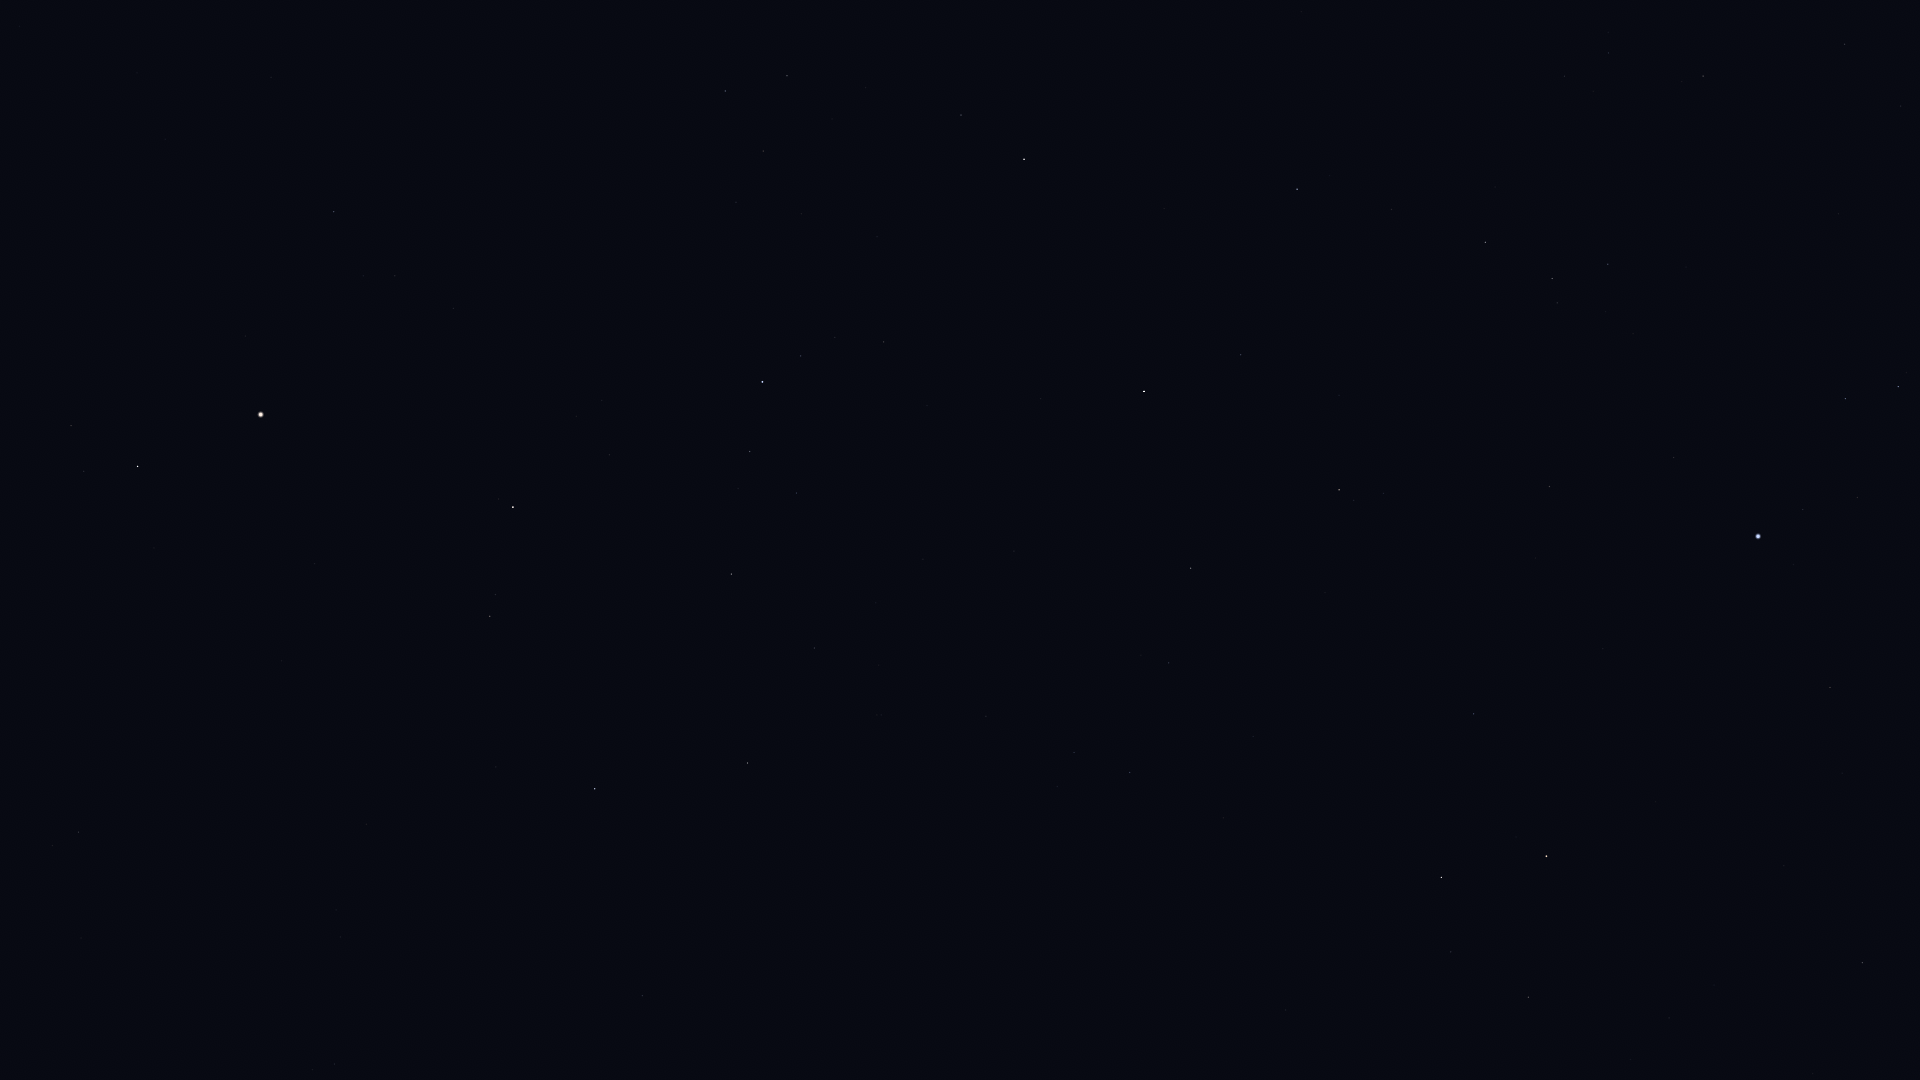

Source data for this figure (header and first rows):
Star_ID, Name, X, Y
64394, HIP 64394, 78, 832
67459, HIP 67459, 71, 426
67927, Muphrid, 137, 466
69673, Arcturus, 261, 415
69732, Xuange, 642, 996
71053, HIP 71053, 490, 616
71075, Seginus, 595, 789
71795, HIP 71795, 334, 212
72105, Izar, 513, 507
72487, Merga, 765, 918
72845, Arcalís, 454, 283
73555, Nekkar, 747, 763
74961, Nikawiy, 835, 758
75411, Alkalurops, 814, 648
75695, Nusakan, 750, 452
76127, HIP 76127, 796, 493
76267, Alphecca, 762, 382
76952, HIP 76952, 801, 356
77450, Gudja, 763, 151
77512, HIP 77512, 835, 337
77760, HIP 77760, 986, 716
78159, HIP 78159, 883, 342
78493, HIP 78493, 927, 406
79043, Marsic, 865, 88
79219, Kamuy, 949, 318
79992, HIP 79992, 1130, 773
80076, Hunor, 1099, 644
80816, Kornephoros, 1024, 159
80838, Ogma, 1128, 568
81126, HIP 81126, 1169, 663
81833, HIP 81833, 1191, 568
83207, HIP 83207, 1241, 355
83608, Alrakis, 1349, 941
84379, Sarin, 1297, 189
84380, HIP 84380, 1339, 490
84606, HIP 84606, 1354, 500
85112, HIP 85112, 1383, 493
85670, Rastaban, 1441, 877
85693, Maasym, 1391, 209
86414, HIP 86414, 1474, 714
86782, Alruba, 1495, 916
86974, HIP 86974, 1485, 242
87585, Grumium, 1528, 997
87808, HIP 87808, 1549, 487
87833, Eltanin, 1546, 856
87933, HIP 87933, 1552, 278
88794, HIP 88794, 1608, 264
91262, Vega, 1758, 536
91852, Xihe, 1800, 481
92420, Sheliak, 1845, 399
92791, HIP 92791, 1857, 497
93194, Sulafat, 1898, 387
